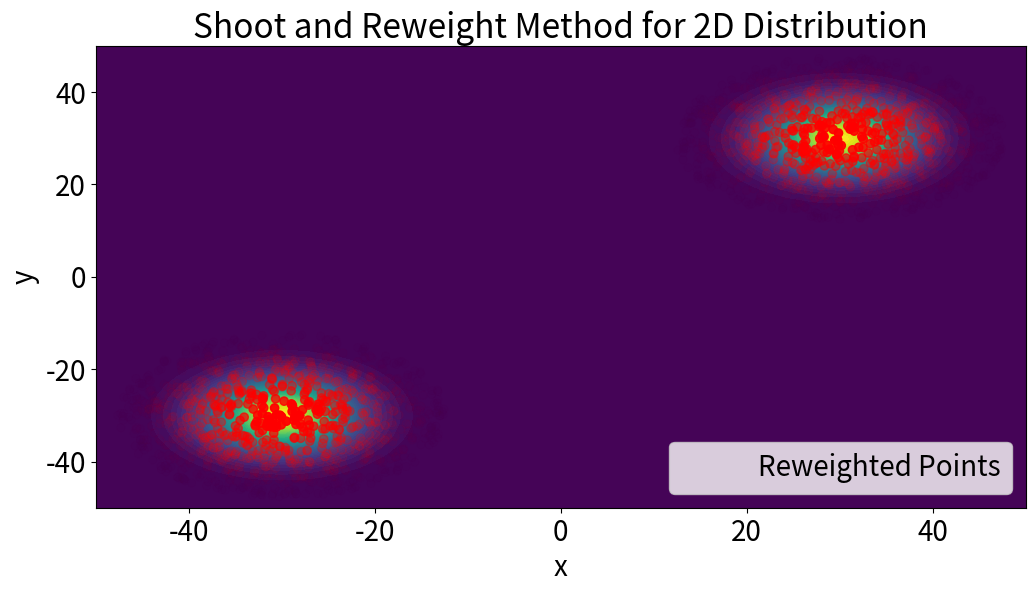

Here is the Python script that generated this plot:
import numpy as np
import matplotlib.pyplot as plt
import matplotlib

# Update matplotlib's font size for better readability
matplotlib.rcParams.update({'font.size': 20})

def target_distribution_2d(x, y, mu1, sigma1, mu2, sigma2):
    """
    Computes the value of a target distribution consisting of two Gaussian wells.

    Parameters:
    -----------
    x : float or np.ndarray
        x-coordinate(s) where the target distribution is evaluated.
    y : float or np.ndarray
        y-coordinate(s) where the target distribution is evaluated.
    mu1 : list or tuple
        Mean [x, y] of the first Gaussian well.
    sigma1 : float
        Standard deviation of the first Gaussian well.
    mu2 : list or tuple
        Mean [x, y] of the second Gaussian well.
    sigma2 : float
        Standard deviation of the second Gaussian well.

    Returns:
    --------
    np.ndarray
        The combined value of the two Gaussian wells at the specified (x, y) coordinates.
    """
    well1 = np.exp(-((x - mu1[0])**2 + (y - mu1[1])**2) / (2 * sigma1**2))
    well2 = np.exp(-((x - mu2[0])**2 + (y - mu2[1])**2) / (2 * sigma2**2))
    return well1 + well2

# Parameters for the Gaussian wells
mu1 = [30, 30]
sigma1 = 5
mu2 = [-30, -30]
sigma2 = 5

# Generate a grid for evaluating the target distribution
x = np.linspace(-50, 50, 100)
y = np.linspace(-50, 50, 100)
X, Y = np.meshgrid(x, y)
Z = target_distribution_2d(X, Y, mu1, sigma1, mu2, sigma2)

# Number of points to draw
n_points = 10000

# Draw points uniformly over the 2D domain
uniform_points = np.random.uniform(-50, 50, (n_points, 2))

# Calculate the target distribution value for each point
probabilities = target_distribution_2d(uniform_points[:, 0], uniform_points[:, 1], mu1, sigma1, mu2, sigma2)

# Normalize probabilities to use as alpha values for transparency
alpha_values = probabilities / np.max(probabilities)

# Plot the target distribution and reweighted points
fig, ax = plt.subplots(figsize=(12, 6))
ax.contourf(X, Y, Z, levels=50, cmap='viridis')
ax.scatter(uniform_points[:, 0], uniform_points[:, 1], c='red', alpha=alpha_values, label='Reweighted Points')
ax.set_title('Shoot and Reweight Method for 2D Distribution')
ax.set_xlabel('x')
ax.set_ylabel('y')
ax.legend(loc="lower right")
plt.savefig('shoot_and_reweight_2d.png')
plt.savefig('shoot_and_reweight_2d.pdf')
plt.show()
